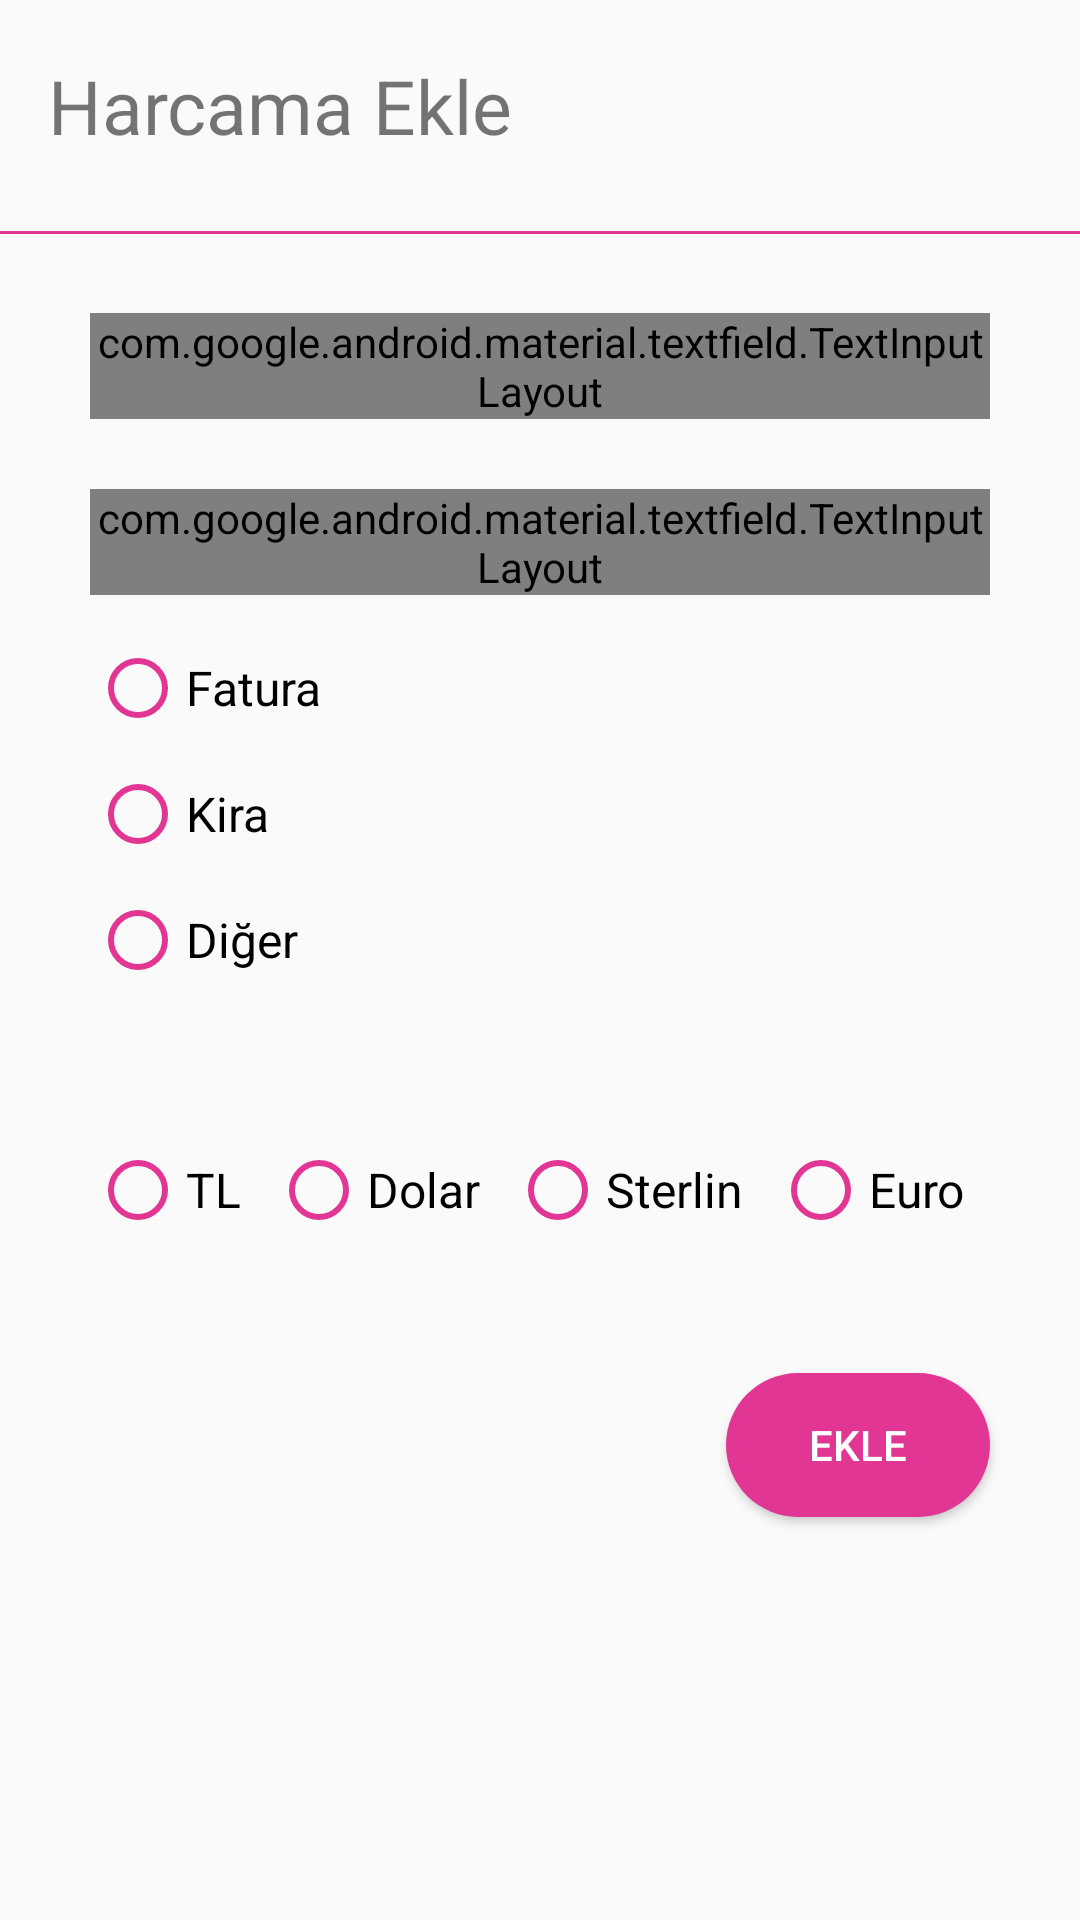

Produce the Android XML layout that renders to this screen, including the resource entries it uses.
<!-- AndroidManifest.xml: application theme AppTheme -->
<!-- res/layout/fragment_harcama_ekle.xml -->
<?xml version="1.0" encoding="utf-8"?>
<androidx.constraintlayout.widget.ConstraintLayout xmlns:android="http://schemas.android.com/apk/res/android"
    xmlns:app="http://schemas.android.com/apk/res-auto"
    xmlns:tools="http://schemas.android.com/tools"
    android:layout_width="match_parent"
    android:layout_height="match_parent"
    tools:context=".HarcamaEkle">

    <RadioGroup
        android:id="@+id/rdb_grup_gider_cinsi"
        android:layout_width="wrap_content"
        android:layout_height="wrap_content"
        android:layout_marginStart="30dp"
        android:layout_marginBottom="43dp"
        android:orientation="horizontal"
        app:layout_constraintBottom_toTopOf="@+id/btn_HarcamaEkle"
        app:layout_constraintStart_toStartOf="parent"
        app:layout_constraintTop_toBottomOf="@+id/rdb_grup_giderkalemi">

        <RadioButton
            android:id="@+id/rdb_Tl"
            android:layout_width="wrap_content"
            android:layout_height="wrap_content"
            android:layout_marginRight="10sp"
            android:buttonTint="@color/colorPrimary"
            android:text="TL"
            android:textSize="16sp" />

        <RadioButton
            android:id="@+id/rdb_Dolar"
            android:layout_width="wrap_content"
            android:layout_height="wrap_content"
            android:layout_marginRight="10sp"
            android:buttonTint="@color/colorPrimary"
            android:text="Dolar"
            android:textSize="16sp" />

        <RadioButton
            android:id="@+id/rdb_Sterlin"
            android:layout_width="wrap_content"
            android:layout_height="wrap_content"
            android:layout_marginRight="10sp"
            android:buttonTint="@color/colorPrimary"
            android:text="Sterlin"
            android:textSize="16sp" />

        <RadioButton
            android:id="@+id/rdb_Euro"
            android:layout_width="wrap_content"
            android:layout_height="wrap_content"
            android:buttonTint="@color/colorPrimary"
            android:text="Euro"
            android:textSize="16sp" />
    </RadioGroup>

    <RadioGroup
        android:id="@+id/rdb_grup_giderkalemi"
        android:layout_width="wrap_content"
        android:layout_height="wrap_content"
        android:layout_marginBottom="39dp"
        app:layout_constraintBottom_toTopOf="@+id/rdb_grup_gider_cinsi"
        app:layout_constraintStart_toStartOf="@+id/textInputLayout2"
        app:layout_constraintTop_toBottomOf="@+id/textInputLayout2">

        <RadioButton
            android:id="@+id/rdb_Fatura"
            android:layout_width="wrap_content"
            android:layout_height="wrap_content"
            android:layout_marginBottom="10sp"
            android:buttonTint="@color/colorPrimary"
            android:text="Fatura"
            android:textColorHighlight="#FFFFFF"
            android:textColorHint="#FFFFFF"
            android:textSize="16sp" />

        <RadioButton
            android:id="@+id/rdb_Kira"
            android:layout_width="wrap_content"
            android:layout_height="wrap_content"
            android:layout_marginBottom="10sp"
            android:buttonTint="@color/colorPrimary"
            android:text="Kira"
            android:textSize="16sp" />

        <RadioButton
            android:id="@+id/rdb_Diger"
            android:layout_width="wrap_content"
            android:layout_height="wrap_content"
            android:layout_marginBottom="10sp"
            android:buttonTint="@color/colorPrimary"
            android:text="Diğer"
            android:textSize="16sp" />

    </RadioGroup>

    <Button
        android:id="@+id/btn_HarcamaEkle"
        android:layout_width="0dp"
        android:layout_height="wrap_content"
        android:layout_marginEnd="30dp"
        android:layout_marginBottom="132dp"
        android:background="@drawable/ekle_kaydet_btn"
        android:text="EKLE"
        android:textColor="#FFFFFF"
        app:layout_constraintBottom_toBottomOf="parent"
        app:layout_constraintEnd_toEndOf="parent"
        app:layout_constraintTop_toBottomOf="@+id/rdb_grup_gider_cinsi" />

    <TextView
        android:id="@+id/hrcm_ekle_baslik"
        android:layout_width="wrap_content"
        android:layout_height="wrap_content"
        android:layout_marginStart="16dp"
        android:layout_marginTop="16dp"
        android:layout_marginBottom="23dp"
        android:soundEffectsEnabled="false"
        android:text="Harcama Ekle"
        android:textAlignment="viewStart"
        android:textAllCaps="false"
        android:textIsSelectable="false"
        android:textSize="25sp"
        app:layout_constraintBottom_toTopOf="@+id/view2"
        app:layout_constraintStart_toStartOf="parent"
        app:layout_constraintTop_toTopOf="parent" />


    <com.google.android.material.textfield.TextInputLayout
        android:id="@+id/txtinput_aciklama"
        style="@style/Widget.MaterialComponents.TextInputLayout.OutlinedBox"
        android:layout_width="0dp"
        android:layout_height="wrap_content"
        android:layout_marginStart="30dp"
        android:layout_marginEnd="30dp"
        android:layout_marginBottom="21dp"
        app:boxStrokeColor="@color/colorPrimary"
        app:hintTextAppearance="@style/HintStyle"
        app:layout_constraintBottom_toTopOf="@+id/textInputLayout2"
        app:layout_constraintEnd_toEndOf="parent"
        app:layout_constraintStart_toStartOf="parent"
        app:layout_constraintTop_toBottomOf="@+id/view2">

        <com.google.android.material.textfield.TextInputEditText
            android:id="@+id/txt_aciklama"
            style="@style/Widget.MaterialComponents.TextInputLayout.OutlinedBox"
            android:layout_width="match_parent"
            android:layout_height="wrap_content"
            android:hint="Açıklama"
            android:textColorHighlight="@color/colorPrimary"
            android:textColorHint="#000000"
            android:textColorLink="@color/colorPrimary"
            android:textIsSelectable="false" />
    </com.google.android.material.textfield.TextInputLayout>

    <com.google.android.material.textfield.TextInputLayout
        android:id="@+id/textInputLayout2"
        style="@style/Widget.MaterialComponents.TextInputLayout.OutlinedBox"
        android:layout_width="0dp"
        android:layout_height="wrap_content"
        android:layout_marginStart="30dp"
        android:layout_marginEnd="30dp"
        android:layout_marginBottom="13dp"
        app:boxStrokeColor="@color/colorPrimary"
        app:hintTextAppearance="@style/HintStyle"
        app:layout_constraintBottom_toTopOf="@+id/rdb_grup_giderkalemi"
        app:layout_constraintEnd_toEndOf="parent"
        app:layout_constraintStart_toStartOf="parent"
        app:layout_constraintTop_toBottomOf="@+id/txtinput_aciklama">

        <com.google.android.material.textfield.TextInputEditText
            android:id="@+id/txt_harcama"
            style="@style/Widget.MaterialComponents.TextInputLayout.OutlinedBox"
            android:layout_width="match_parent"
            android:layout_height="wrap_content"
            android:hint="Harcama"
            android:inputType="number" />
    </com.google.android.material.textfield.TextInputLayout>

    <View
        android:id="@+id/view2"
        android:layout_width="0dp"
        android:layout_height="1dp"
        android:layout_marginBottom="24dp"
        android:background="@color/colorPrimary"
        app:layout_constraintBottom_toTopOf="@+id/txtinput_aciklama"
        app:layout_constraintEnd_toEndOf="parent"
        app:layout_constraintStart_toStartOf="parent"
        app:layout_constraintTop_toBottomOf="@+id/hrcm_ekle_baslik" />

</androidx.constraintlayout.widget.ConstraintLayout>
<!-- resources referenced by this layout -->
<resources>
  <color name="colorPrimary">#e23694</color>
  <!-- drawable ekle_kaydet_btn (drawable) -->
  <?xml version="1.0" encoding="utf-8"?>
  <shape xmlns:android="http://schemas.android.com/apk/res/android" android:shape="rectangle">
  <solid android:color="@color/colorPrimary" ></solid>
      <corners android:radius="50dp"></corners>
  
  </shape>
  <style name="HintStyle" parent="@android:style/TextAppearance">
          <item name="android:textColor">@color/colorPrimary</item>
      </style>
  <style name="AppTheme" parent="Theme.AppCompat.Light.NoActionBar">
  
          
          <item name="colorPrimary">@color/colorPrimary</item>
          <item name="colorPrimaryDark">@color/colorPrimaryDark</item>
          <item name="colorAccent">@color/colorAccent</item>
      </style>
  <color name="colorPrimaryDark">#808080</color>
  <color name="colorAccent">#03DAC5</color>
</resources>
